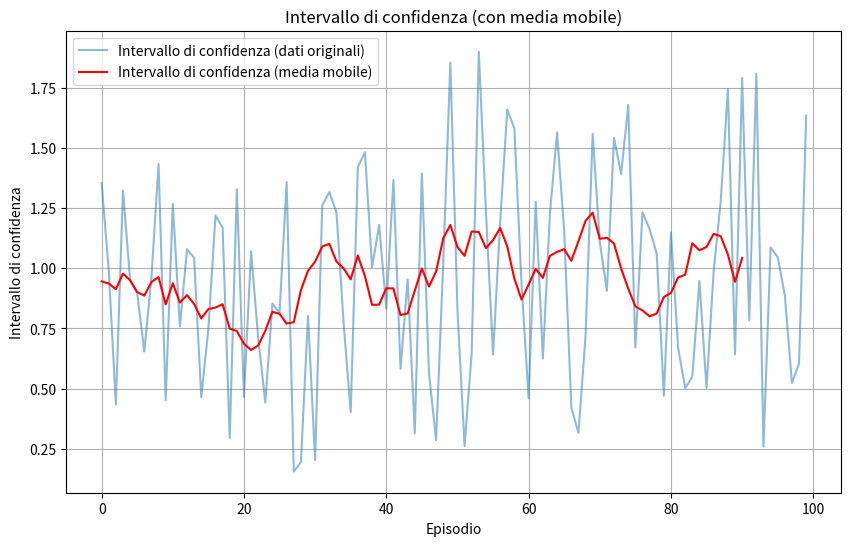

Source code (Python):
import numpy as np
import random
import json

import math

import numpy as np
import matplotlib.pyplot as plt

# Curve del limite superiore e inferiore dell'intervallo di confidenza (esempio casuale)
upper_bound = np.random.rand(1000) + 1  # limite superiore
lower_bound = np.random.rand(1000)  # limite inferiore

# Riduci il numero di punti prendendo solo ogni n-esimo punto
n = 10  # prendi un punto ogni 10
upper_bound_downsampled = upper_bound[::n]
lower_bound_downsampled = lower_bound[::n]

# Combina i limiti superiore e inferiore per ottenere l'intervallo di confidenza
confidence_interval = upper_bound_downsampled - lower_bound_downsampled

# Definisci il kernel per la convoluzione (finestra temporale per la media mobile)
kernel_size = 10  # dimensione della finestra temporale
kernel = np.ones(kernel_size) / kernel_size

# Applica la convoluzione all'intervallo di confidenza
confidence_interval_smoothed = np.convolve(confidence_interval, kernel, mode='valid')

# Plotta i risultati
plt.figure(figsize=(10, 6))
plt.plot(confidence_interval, label='Intervallo di confidenza (dati originali)', alpha=0.5)
plt.plot(confidence_interval_smoothed, label='Intervallo di confidenza (media mobile)', color='red')
plt.xlabel('Episodio')
plt.ylabel('Intervallo di confidenza')
plt.title('Intervallo di confidenza (con media mobile)')
plt.legend()
plt.grid(True)
plt.show()

